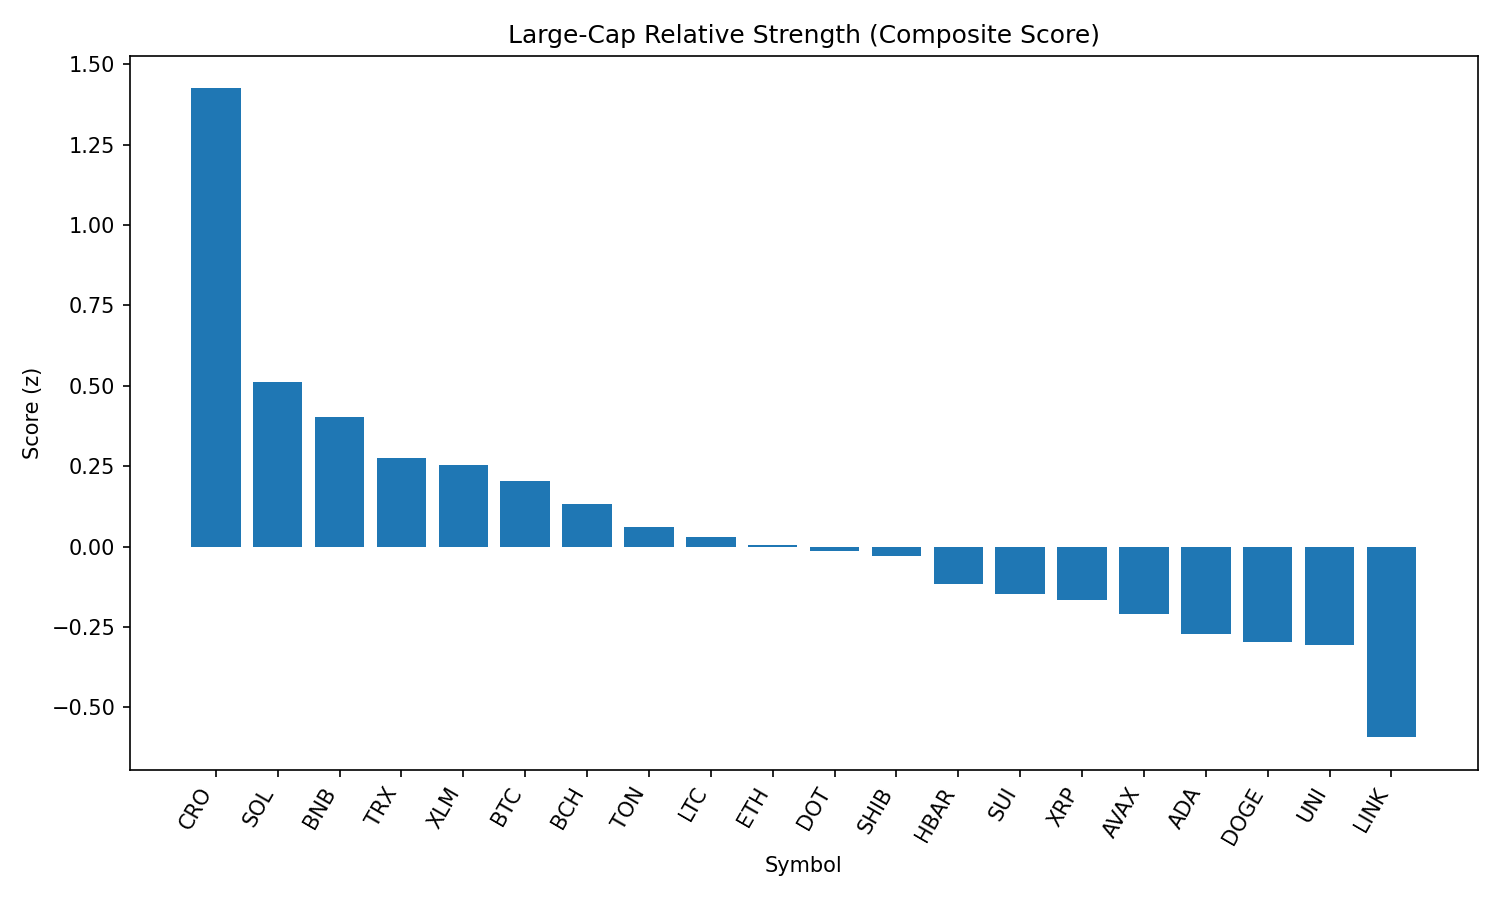

Data behind this chart, as committed beside it:
rank, name, symbol, price, pct_1h, pct_24h, pct_7d, pct_1h_vs_btc, pct_24h_vs_btc, pct_7d_vs_btc, market_cap_rank, market_cap, volume_usd, score
1, Cronos, CRO, 0.3083, -2.405, 18.65, 117.6, -2.014, 18.6, 117.6, 22, 10357531041, 2330893660, 1.425
2, Solana, SOL, 211.3, -0.51, 3.073, 17.35, -0.1196, 3.028, 17.38, 6, 114016847657, 13415796890, 0.5113
3, BNB, BNB, 869.7, -0.2063, 1.106, 4.086, 0.184, 1.061, 4.114, 5, 121001528254, 1813207592, 0.4033
4, TRON, TRX, 0.3429, -0.002648, -1.185, -2.756, 0.3877, -1.23, -2.728, 10, 32445655388, 834612451, 0.2751
5, Stellar, XLM, 0.376, 0.05762, -1.727, -4.169, 0.448, -1.772, -4.141, 20, 11791877228, 255935604, 0.2537
6, Bitcoin, BTC, 111992, -0.3904, 0.04521, -0.0281, 0.0, 0.0, 0.0, 1, 2229914570403, 37560376121, 0.2044
7, Bitcoin Cash, BCH, 552.1, -0.3086, -0.6683, -0.8217, 0.08182, -0.7135, -0.7936, 21, 10986039084, 160049336, 0.131
8, Toncoin, TON, 3.16, -0.4085, -0.3882, -4.536, -0.01808, -0.4334, -4.508, 28, 8109198629, 285818117, 0.06045
9, Litecoin, LTC, 112.1, -0.444, -0.6929, -2.092, -0.05361, -0.7381, -2.064, 27, 8543466569, 463839535, 0.02882
10, Ethereum, ETH, 4460, -0.4318, -2.312, 5.552, -0.04145, -2.357, 5.58, 2, 538338924879, 31430895159, 0.004995
11, Polkadot, DOT, 3.9, -0.8282, 1.251, 2.594, -0.4378, 1.206, 2.622, 34, 5922508122, 371800058, -0.01499
12, Shiba Inu, SHIB, 1.246e-05, -0.6589, -0.005358, 0.8749, -0.2685, -0.05057, 0.903, 30, 7331489583, 197042497, -0.02972
13, Hedera, HBAR, 0.2365, -0.6138, -1.295, 0.7278, -0.2234, -1.34, 0.7559, 24, 10022075746, 240523650, -0.1176
14, Sui, SUI, 3.43, -0.7081, -0.9451, 0.6183, -0.3178, -0.9904, 0.6464, 19, 12023336563, 1175989450, -0.1477
15, XRP, XRP, 2.96, -0.7256, -1.244, 1.565, -0.3352, -1.289, 1.593, 3, 175905635055, 6836010039, -0.165
16, Avalanche, AVAX, 24.22, -0.7516, -1.765, 6.126, -0.3612, -1.81, 6.154, 23, 10216299642, 678436810, -0.2086
17, Cardano, ADA, 0.847, -0.7813, -1.688, -0.6073, -0.3909, -1.733, -0.5792, 11, 30843121453, 1519314822, -0.2729
18, Dogecoin, DOGE, 0.2205, -1.116, 0.3141, 1.565, -0.7258, 0.2689, 1.593, 9, 33228844101, 2129467707, -0.2966
19, Uniswap, UNI, 9.79, -0.8603, -1.148, -4.119, -0.4699, -1.193, -4.091, 35, 5875768520, 329895367, -0.3074
20, Chainlink, LINK, 24.57, -1.777, 2.162, -1.362, -1.387, 2.117, -1.334, 13, 16649785932, 2695895667, -0.593
21, Hyperliquid, HYPE, 46.16, -1.903, -4.825, 13.25, -1.512, -4.87, 13.28, 16, 12489142338, 423549873, -1.201
